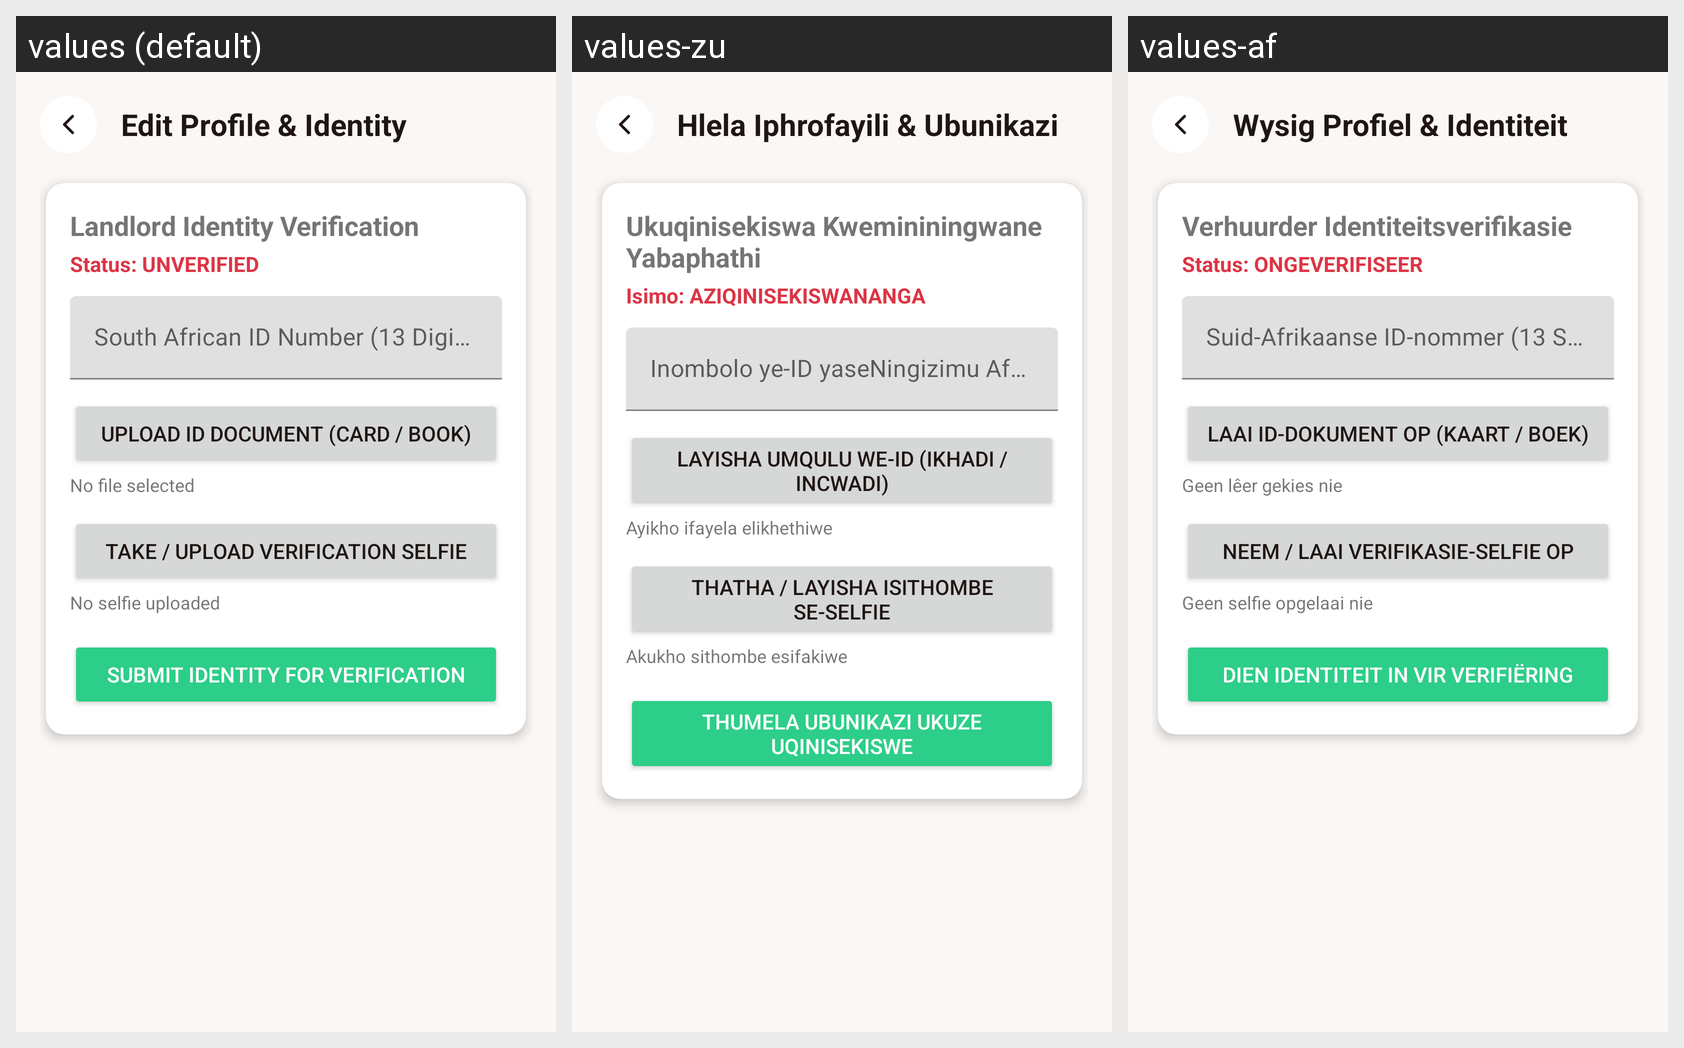

Strings drawn on this Android screen and how each of the app's shown locales translates them:
Android screen res/layout/activity_edit_profile.xml rendered under 3 locales, left to right: values (default), values-zu, values-af. Device: Nexus 5 (rendered at 1080×1920; each locale shown at half size, 540×960, under a caption strip naming it); theme Theme.IkhayaAccommodationSeekingApp.
Other locales in the repository, not shown: values-nso, values-st, values-xh.
Strings drawn on this screen, with the default value and each locale's value (text and hints the layout hard-codes, and strings that could not be matched under every locale, appear in the picture but are not listed):

edit_profile_identity
  values: Edit Profile & Identity
  values-zu: Hlela Iphrofayili & Ubunikazi
  values-af: Wysig Profiel & Identiteit

title_landlord_identity_verification
  values: Landlord Identity Verification
  values-zu: Ukuqinisekiswa Kwemininingwane Yabaphathi
  values-af: Verhuurder Identiteitsverifikasie

status_unverified
  values: Status: UNVERIFIED
  values-zu: Isimo: AZIQINISEKISWANANGA
  values-af: Status: ONGEVERIFISEER

label_sa_id_number_13
  values: South African ID Number (13 Digits)
  values-zu: Inombolo ye-ID yaseNingizimu Afrika (Izibalo ezi-13)
  values-af: Suid-Afrikaanse ID-nommer (13 Syfers)

btn_upload_id_doc
  values: Upload ID Document (Card / Book)
  values-zu: Layisha Umqulu we-ID (Ikhadi / Incwadi)
  values-af: Laai ID-dokument Op (Kaart / Boek)

no_file_selected
  values: No file selected
  values-zu: Ayikho ifayela elikhethiwe
  values-af: Geen lêer gekies nie

btn_take_upload_selfie
  values: Take / Upload Verification Selfie
  values-zu: Thatha / Layisha Isithombe se-Selfie
  values-af: Neem / Laai Verifikasie-selfie Op

status_no_selfie_uploaded
  values: No selfie uploaded
  values-zu: Akukho sithombe esifakiwe
  values-af: Geen selfie opgelaai nie

btn_submit_identity_verification
  values: Submit Identity for Verification
  values-zu: Thumela Ubunikazi Ukuze Uqinisekiswe
  values-af: Dien Identiteit In vir Verifiëring
